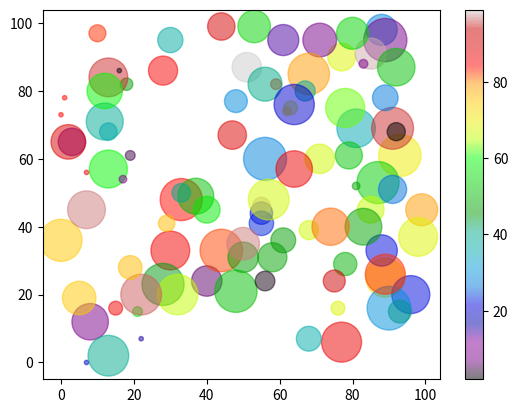

Write the Python code that produced this figure.
#%%
import matplotlib.pyplot as plt
import numpy as np

x = np.random.randint(100, size=(100))
y = np.random.randint(100, size=(100))
colors = np.random.randint(100, size=(100))
sizes = 10 * np.random.randint(100, size=(100))

plt.scatter(x, y, c=colors, s=sizes, alpha=0.5, cmap='nipy_spectral')

plt.colorbar()

plt.show()
 # %%
